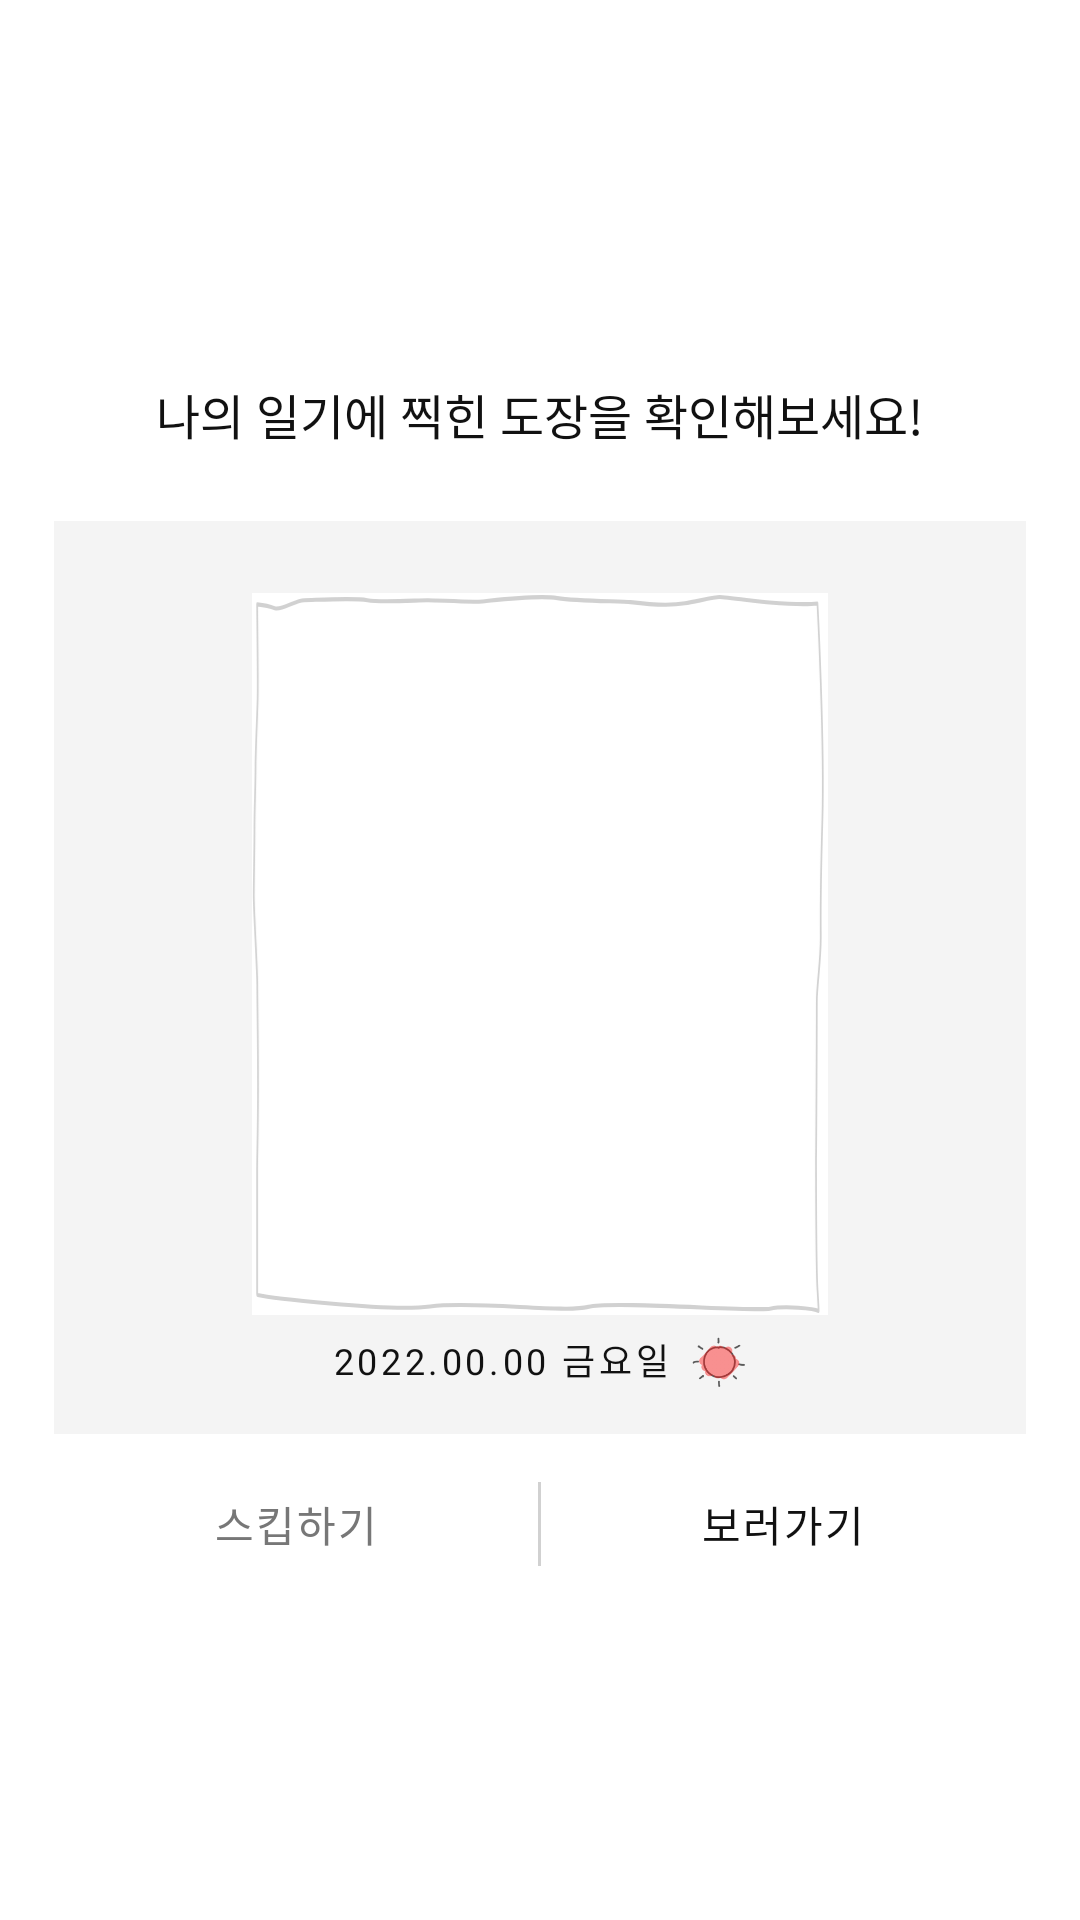

Reconstruct the res/layout file that produces this screen, plus the resources it refers to.
<!-- AndroidManifest.xml: application theme Theme.Drwaing -->
<!-- res/layout/dialog_stamp.xml -->
<?xml version="1.0" encoding="utf-8"?>
<androidx.constraintlayout.widget.ConstraintLayout xmlns:android="http://schemas.android.com/apk/res/android"
    xmlns:app="http://schemas.android.com/apk/res-auto"

    android:layout_width="match_parent"
    android:layout_height="match_parent">

    <androidx.constraintlayout.widget.ConstraintLayout
        android:layout_width="wrap_content"
        android:layout_height="wrap_content"

        android:background="@drawable/bg_radius_square"
        android:backgroundTint="#fff"
        android:clipChildren="true"

        android:orientation="vertical"

        app:layout_constraintBottom_toBottomOf="parent"
        app:layout_constraintEnd_toEndOf="parent"
        app:layout_constraintStart_toStartOf="parent"
        app:layout_constraintTop_toTopOf="parent">

        <TextView
            android:id="@+id/dialog_stamp_notice"
            android:layout_width="wrap_content"
            android:layout_height="wrap_content"
            android:layout_marginStart="34dp"
            android:layout_marginEnd="34dp"
            android:layout_marginTop="24dp"
            android:fontFamily="@font/pretendardsemibold"
            android:gravity="center"
            app:layout_constraintStart_toStartOf="parent"
            app:layout_constraintEnd_toEndOf="parent"
            android:lineSpacingExtra="4sp"
            android:text="나의 일기에 찍힌 도장을 확인해보세요!"
            android:textColor="#111111"
            android:textSize="16sp"
            app:layout_constraintTop_toTopOf="parent" />

        <androidx.constraintlayout.widget.ConstraintLayout
            android:id="@+id/dialog_stamp_main"
            android:layout_width="0dp"
            android:layout_height="wrap_content"
            android:layout_marginTop="24dp"
            android:background="#F4F4F4"

            app:layout_constraintEnd_toEndOf="parent"
            app:layout_constraintStart_toStartOf="parent"
            app:layout_constraintTop_toBottomOf="@id/dialog_stamp_notice">

            <androidx.constraintlayout.widget.ConstraintLayout
                android:id="@+id/dialog_stamp_controller"
                android:layout_width="0dp"
                android:layout_height="wrap_content"

                android:background="#fff"
                android:layout_marginTop="24dp"
                android:layout_marginHorizontal="66dp"
                app:layout_constraintEnd_toEndOf="parent"
                app:layout_constraintStart_toStartOf="parent"
                app:layout_constraintTop_toTopOf="parent">

                <ImageView
                    android:id="@+id/dialog_stamp_drawing"
                    android:layout_width="0dp"
                    android:layout_height="0dp"
                    android:layout_marginHorizontal="8dp"
                    android:layout_marginVertical="10dp"
                    app:layout_constraintBottom_toBottomOf="@id/dialog_stamp_bg"
                    app:layout_constraintLeft_toLeftOf="@id/dialog_stamp_bg"
                    app:layout_constraintRight_toRightOf="@id/dialog_stamp_bg"
                    app:layout_constraintTop_toTopOf="@id/dialog_stamp_bg" />

                <ImageView
                    android:id="@+id/dialog_stamp_bg"
                    android:layout_width="0dp"
                    android:layout_height="wrap_content"
                    android:adjustViewBounds="true"
                    android:src="@drawable/bg_making"
                    app:layout_constraintEnd_toEndOf="parent"
                    app:layout_constraintStart_toStartOf="parent"
                    app:layout_constraintTop_toTopOf="parent" />


            </androidx.constraintlayout.widget.ConstraintLayout>

            <TextView
                android:id="@+id/dialog_stamp_date"
                android:layout_width="wrap_content"
                android:layout_height="wrap_content"
                android:layout_marginTop="6dp"
                android:layout_marginRight="6dp"
                android:fontFamily="@font/uhbeeseulvely2"
                android:letterSpacing="0.10"
                android:lineSpacingExtra="12sp"
                app:layout_constraintBottom_toBottomOf="parent"
                android:layout_marginBottom="16dp"
                android:text="2022.00.00 금요일"
                android:textColor="#111111"
                android:textSize="12sp"
                app:layout_constraintHorizontal_chainStyle="packed"
                app:layout_constraintLeft_toLeftOf="@id/dialog_stamp_controller"
                app:layout_constraintRight_toLeftOf="@id/dialog_stamp_weather"
                app:layout_constraintTop_toBottomOf="@id/dialog_stamp_controller" />

            <ImageView
                android:id="@+id/dialog_stamp_weather"
                android:layout_width="20dp"
                android:layout_height="20dp"
                android:src="@drawable/ic_sunny_selected"
                app:layout_constraintLeft_toRightOf="@id/dialog_stamp_date"
                app:layout_constraintRight_toRightOf="@id/dialog_stamp_controller"
                app:layout_constraintTop_toTopOf="@id/dialog_stamp_date" />
        </androidx.constraintlayout.widget.ConstraintLayout>

        <LinearLayout
            android:layout_width="0dp"
            android:layout_height="60dp"

            app:layout_constraintEnd_toEndOf="parent"
            app:layout_constraintStart_toStartOf="parent"

            app:layout_constraintTop_toBottomOf="@id/dialog_stamp_main">

            <TextView
                android:id="@+id/tv_negative"
                android:layout_width="0dp"
                android:layout_height="match_parent"
                android:layout_weight="1"
                android:fontFamily="@font/pretendardsemibold"
                android:gravity="center"
                android:letterSpacing="0.05"
                android:lineSpacingExtra="2sp"
                android:text="스킵하기"
                android:textColor="@color/color_grey_600"
                android:textSize="14sp" />

            <View
                android:layout_width="1dp"
                android:layout_height="match_parent"
                android:layout_marginTop="16dp"
                android:layout_marginBottom="16dp"
                android:background="@color/color_grey_300" />

            <TextView
                android:id="@+id/tv_positive"
                android:layout_width="0dp"
                android:layout_height="match_parent"
                android:layout_weight="1"
                android:fontFamily="@font/pretendardsemibold"
                android:gravity="center"
                android:letterSpacing="0.05"
                android:lineSpacingExtra="2sp"
                android:text="보러가기"
                android:textColor="@color/color_grey_900" />

        </LinearLayout>

    </androidx.constraintlayout.widget.ConstraintLayout>
</androidx.constraintlayout.widget.ConstraintLayout>
<!-- resources referenced by this layout -->
<resources>
  <color name="color_grey_300">#D1D1D1</color>
  <color name="color_grey_600">#777777</color>
  <color name="color_grey_900">#111111</color>
  <!-- drawable bg_making (drawable) -->
  <vector xmlns:android="http://schemas.android.com/apk/res/android"
      android:width="335dp"
      android:height="420dp"
      android:viewportWidth="335"
      android:viewportHeight="178">
    <path
        android:pathData="M2.955,2.81C2.955,2.81 9.296,3.103 13.163,3.759C17.029,4.414 25.179,1.779 30.333,1.779C35.487,1.779 58.998,1.121 67.05,1.779C75.102,2.438 95.715,1.779 102.156,1.779C108.597,1.779 126.957,2.365 134.043,2.072C141.129,1.779 166.434,0.447 177.596,1.258C188.879,2.081 215.168,1.978 220.124,2.248C231.928,2.886 245.234,3 251.833,2.541C258.432,2.081 268.972,1.001 272.007,1.001C275.043,1.001 295.481,2.172 301.068,2.359C317.464,2.883 325.453,2.766 328.873,2.573C328.873,2.573 333.07,36.45 331.74,56.046C330.409,75.642 330.791,79.325 330.791,85.146C330.791,90.966 328.497,96.787 328.497,100.663C328.497,104.539 328.225,135.849 328.036,139.339C328.036,139.339 328.113,166.378 328.896,171.709C328.925,171.888 329.687,177.041 329.515,177C326.952,176.379 309.791,175.647 301.297,176.438C292.804,177.228 209.329,174.476 195.498,175.998C181.667,177.521 130.497,174.476 103.526,175.887C77.516,177.252 7.837,173.507 3.199,173.056C3.128,173.049 3.062,173.015 3.014,172.961C2.967,172.906 2.94,172.836 2.941,172.763V142.094C2.941,138.944 3.465,133.053 3.465,121.307C3.465,109.561 3.055,101.146 3.055,96.945C3.055,92.743 1,78.675 1,74.693C1,70.712 1.41,63.773 1.41,58.312C1.41,52.852 2.026,47.392 2.026,42.982C2.026,38.573 3.055,30.17 3.262,25.972C3.468,21.773 2.941,2.842 2.941,2.842"
        android:strokeLineJoin="round"
        android:strokeWidth="1"
        android:fillColor="#00000000"
        android:strokeColor="#D1D1D1"
        android:strokeLineCap="round"/>
  </vector>
  <!-- drawable bg_radius_square (drawable) -->
  <?xml version="1.0" encoding="utf-8"?>
  <shape
      xmlns:android="http://schemas.android.com/apk/res/android">
      <corners android:radius="8dp" />
  
  </shape>
  <!-- drawable ic_sunny_selected: png bitmap (drawable, 5187 bytes) -->
  <style name="Theme.Drwaing" parent="Theme.MaterialComponents.DayNight.DarkActionBar">
          
          <item name="colorPrimary">@color/purple_500</item>
          <item name="colorPrimaryVariant">@color/purple_700</item>
          <item name="colorOnPrimary">@color/white</item>
          
          <item name="colorSecondary">@color/teal_200</item>
          <item name="colorSecondaryVariant">@color/teal_700</item>
          <item name="colorOnSecondary">@color/black</item>
          
          <item name="android:statusBarColor" tools:targetApi="l">@color/white</item>
          <item name="android:windowLightStatusBar" tools:targetApi="m">true</item>
          
  
          <item name="windowActionBar">false</item>
          <item name="windowNoTitle">true</item>
      </style>
  <color name="purple_500">#FF6200EE</color>
  <color name="purple_700">#FF3700B3</color>
  <color name="white">#FFFFFF</color>
  <color name="teal_200">#FF03DAC5</color>
  <color name="teal_700">#FF018786</color>
  <color name="black">#090909</color>
</resources>
